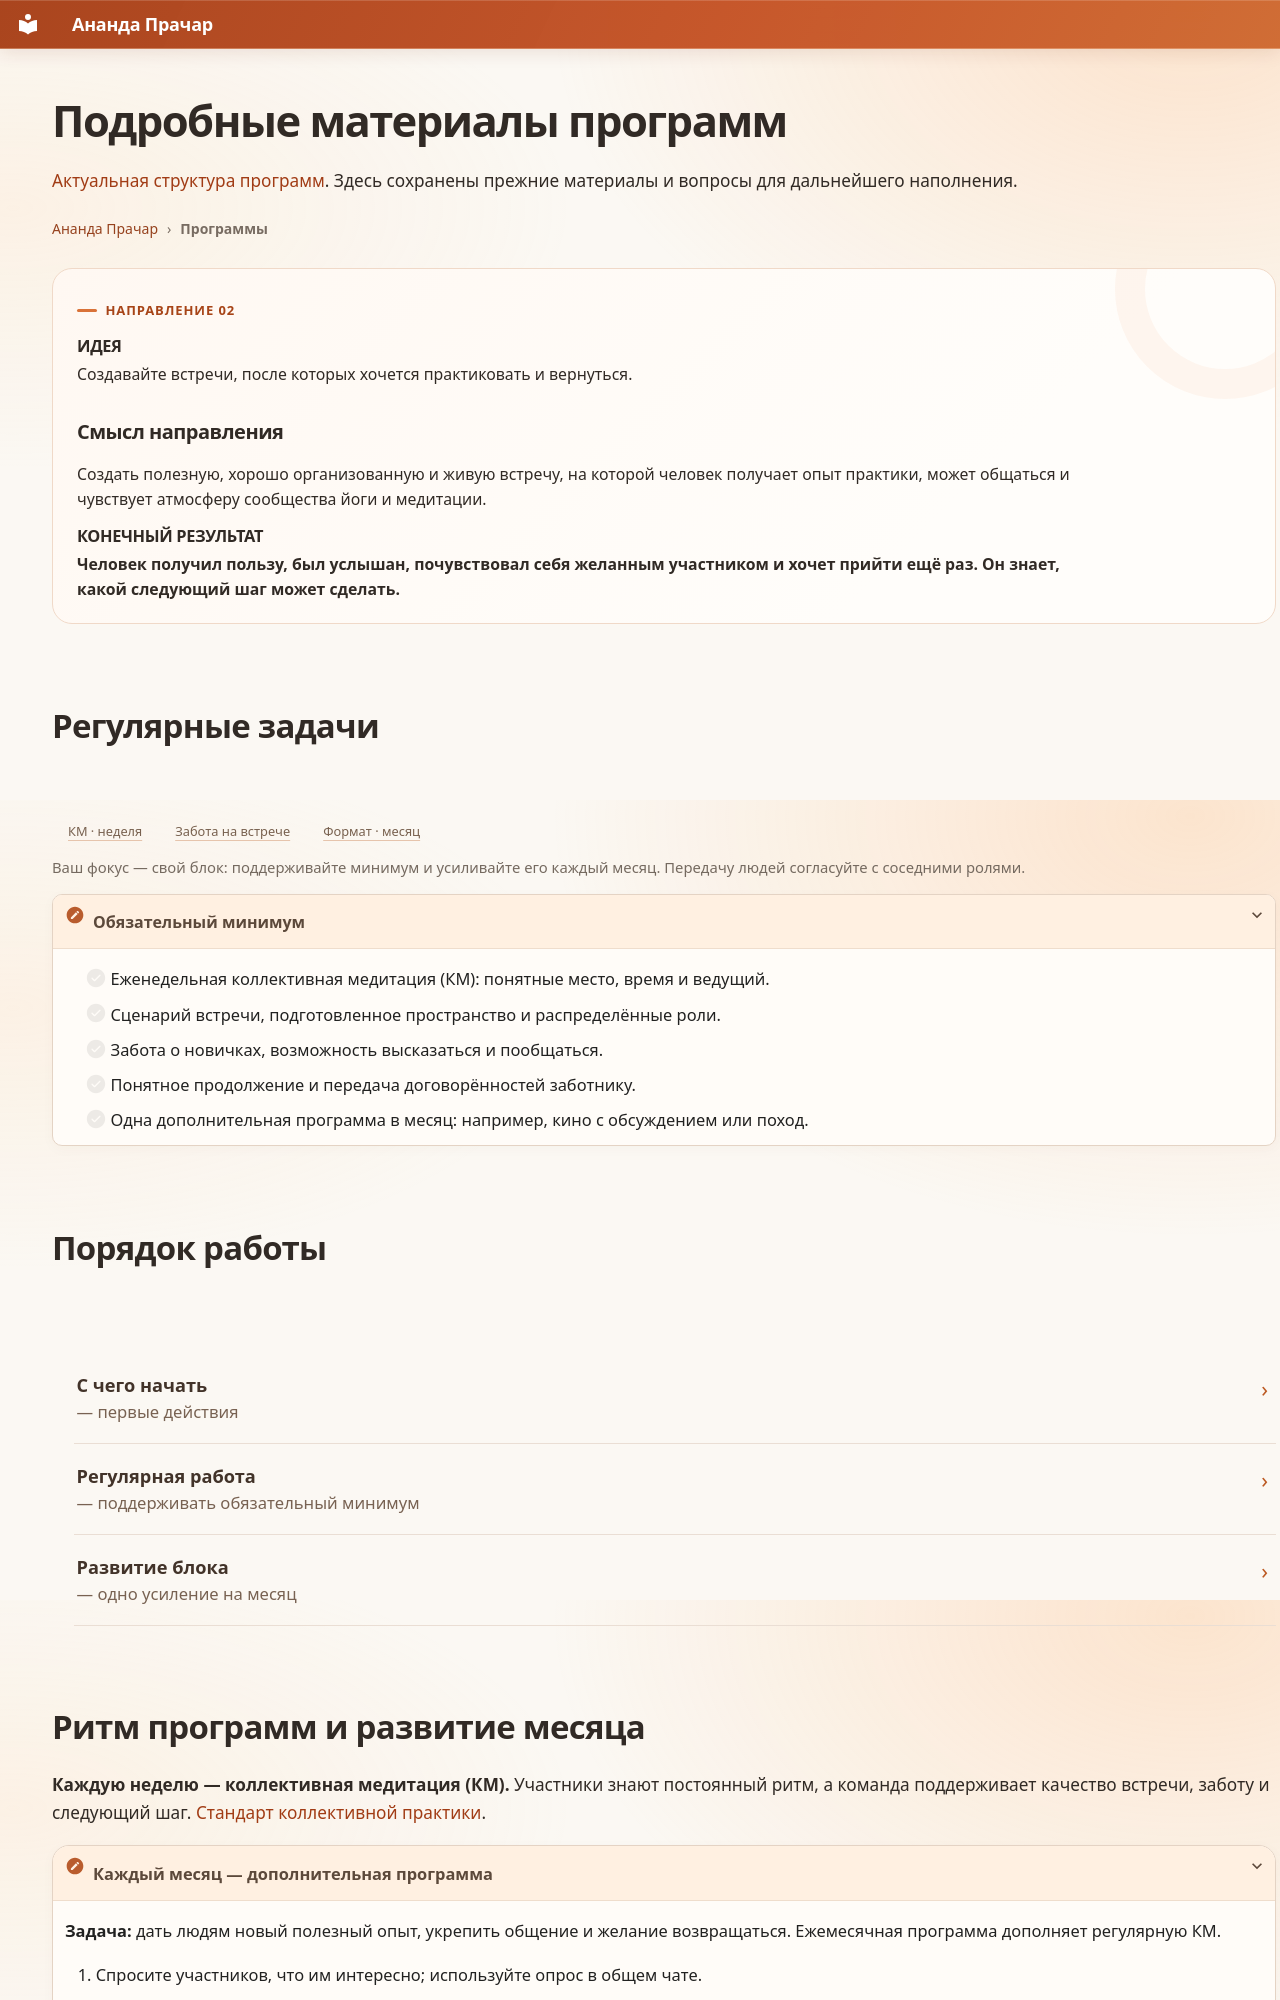

repository: dpolunin999-hue/Prachara · page: start/programs/handbook/index.html · generator: mkdocs

---
search:
  exclude: true
---

# Подробные материалы программ

[Актуальная структура программ](../programs.md). Здесь сохранены прежние материалы и вопросы для дальнейшего наполнения.

<div class="page-breadcrumbs"><a href="../../../">Ананда Прачар</a><span>›</span><strong>Программы</strong></div>

<div class="direction-intro direction-intro--programs" markdown>

<span class="eyebrow">Направление 02</span>

## Идея

Создавайте встречи, после которых хочется практиковать и вернуться.

### Смысл направления

Создать полезную, хорошо организованную и живую встречу, на которой человек получает опыт практики, может общаться и чувствует атмосферу сообщества йоги и медитации.

## Конечный результат

**Человек получил пользу, был услышан, почувствовал себя желанным участником и хочет прийти ещё раз. Он знает, какой следующий шаг может сделать.**

</div>

<div class="direction-responsibilities" markdown="1">

## Регулярные задачи

- [КМ · неделя](#program-rhythm)
- [Забота на встрече](#care-during-program)
- [Формат · месяц](#program-month)

</div>

<p class="direction-scope">Ваш фокус — свой блок: поддерживайте минимум и усиливайте его каждый месяц. Передачу людей согласуйте с соседними ролями.</p>

<details markdown="1" class="direction-essentials">
<summary>Обязательный минимум</summary>

- [ ] Еженедельная коллективная медитация (КМ): понятные место, время и ведущий.
- [ ] Сценарий встречи, подготовленное пространство и распределённые роли.
- [ ] Забота о новичках, возможность высказаться и пообщаться.
- [ ] Понятное продолжение и передача договорённостей заботнику.
- [ ] Одна дополнительная программа в месяц: например, кино с обсуждением или поход.

</details>

<div class="care-page-list direction-stages-menu" markdown="1">

## Порядок работы

- [**С чего начать** — первые действия](../programs/first-steps.md)
- [**Регулярная работа** — поддерживать обязательный минимум](../programs/routine.md)
- [**Развитие блока** — одно усиление на месяц](../programs/development.md)

</div>
